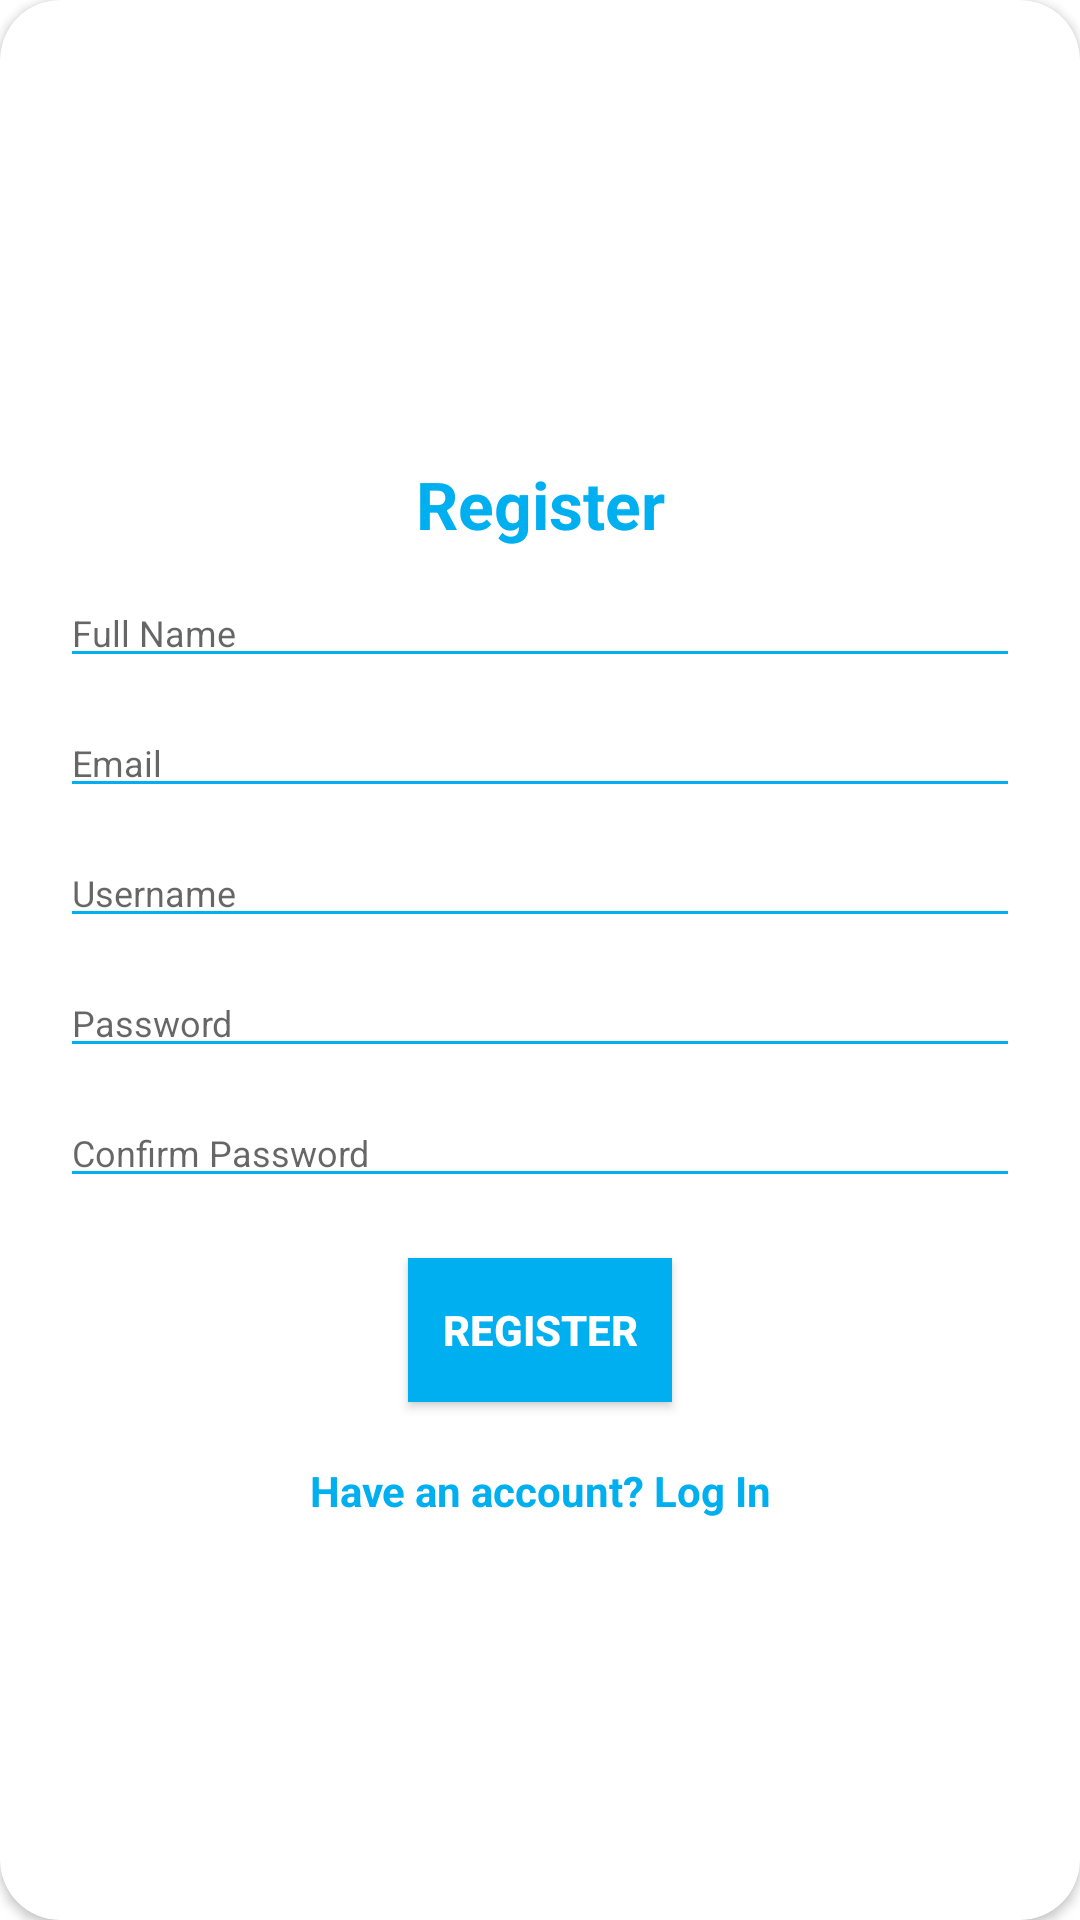

Here is an Android app screen rendered from its layout file. Give the layout XML and the strings, colors and styles it references.
<!-- AndroidManifest.xml: application theme Theme.Quiz_3 -->
<!-- res/layout/layout_register.xml -->
<?xml version="1.0" encoding="utf-8"?>
<androidx.cardview.widget.CardView
    xmlns:android="http://schemas.android.com/apk/res/android"
    xmlns:app="http://schemas.android.com/apk/res-auto"
    android:layout_width="match_parent"
    android:layout_height="wrap_content"
    app:cardCornerRadius="20dp"
    android:elevation="5dp"
    android:layout_gravity="center"
    android:layout_marginTop="20dp"
    android:layout_marginBottom="20dp"
    android:background="@color/white">

    <LinearLayout
        android:layout_width="match_parent"
        android:layout_height="wrap_content"
        android:orientation="vertical"
        android:layout_gravity="center"
        android:padding="20dp">

        <TextView
            android:layout_width="match_parent"
            android:layout_height="wrap_content"
            android:textSize="22sp"
            android:textAlignment="center"
            android:textStyle="bold"
            android:textColor="@color/light_blue"
            android:text="@string/button_register"
            android:layout_marginTop="20dp"/>

        <EditText
            android:layout_width="match_parent"
            android:layout_height="wrap_content"
            android:layout_marginTop="10dp"
            android:textSize="12sp"
            android:backgroundTint="@color/light_blue"
            android:inputType="text"
            android:maxLines="1"
            android:hint="@string/form_nama"/>

        <EditText
            android:layout_width="match_parent"
            android:layout_height="wrap_content"
            android:layout_marginTop="10dp"
            android:textSize="12sp"
            android:backgroundTint="@color/light_blue"
            android:inputType="textEmailAddress"
            android:maxLines="1"
            android:hint="@string/form_email"/>

        <EditText
            android:layout_width="match_parent"
            android:layout_height="wrap_content"
            android:layout_marginTop="10dp"
            android:textSize="12sp"
            android:backgroundTint="@color/light_blue"
            android:inputType="text"
            android:maxLines="1"
            android:hint="@string/form_username"/>

        <EditText
            android:layout_width="match_parent"
            android:layout_height="wrap_content"
            android:layout_marginTop="10dp"
            android:textSize="12sp"
            android:backgroundTint="@color/light_blue"
            android:hint="@string/form_password"
            android:maxLines="1"
            android:inputType="textPassword"/>

        <EditText
            android:layout_width="match_parent"
            android:layout_height="wrap_content"
            android:layout_marginTop="10dp"
            android:textSize="12sp"
            android:backgroundTint="@color/light_blue"
            android:hint="@string/form_confirm_password"
            android:maxLines="1"
            android:inputType="textPassword"/>

        <Button
            android:id="@+id/button_register"
            android:layout_width="wrap_content"
            android:layout_height="wrap_content"
            android:background="@color/light_blue"
            android:textColor="@color/white"
            android:textStyle="bold"
            android:layout_gravity="center"
            android:layout_marginTop="20dp"
            android:text="Register" />

        <TextView
            android:id="@+id/text_login"
            android:layout_width="match_parent"
            android:layout_height="wrap_content"
            android:textAlignment="center"
            android:textStyle="bold"
            android:textColor="@color/light_blue"
            android:text="@string/hint_login"
            android:onClick="viewLoginClicked"
            android:clickable="true"
            android:layout_marginTop="20dp"/>
    </LinearLayout>

</androidx.cardview.widget.CardView>
<!-- resources referenced by this layout -->
<resources>
  <color name="light_blue">#00AFEF</color>
  <color name="white">#FFFFFFFF</color>
  <string name="button_register">Register</string>
  <string name="form_confirm_password">Confirm Password</string>
  <string name="form_email">Email</string>
  <string name="form_nama">Full Name</string>
  <string name="form_password">Password</string>
  <string name="form_username">Username</string>
  <string name="hint_login">Have an account? Log In</string>
  <style name="Theme.Quiz_3" parent="Theme.MaterialComponents.DayNight.DarkActionBar">
          
          <item name="colorPrimary">@color/purple_500</item>
          <item name="colorPrimaryVariant">@color/purple_700</item>
          <item name="colorOnPrimary">@color/white</item>
          
          <item name="colorSecondary">@color/teal_200</item>
          <item name="colorSecondaryVariant">@color/teal_700</item>
          <item name="colorOnSecondary">@color/black</item>
          
          <item name="android:statusBarColor">?attr/colorPrimaryVariant</item>
          
      </style>
  <color name="purple_500">#FF6200EE</color>
  <color name="purple_700">#FF3700B3</color>
  <color name="teal_200">#FF03DAC5</color>
  <color name="teal_700">#FF018786</color>
  <color name="black">#FF000000</color>
</resources>
